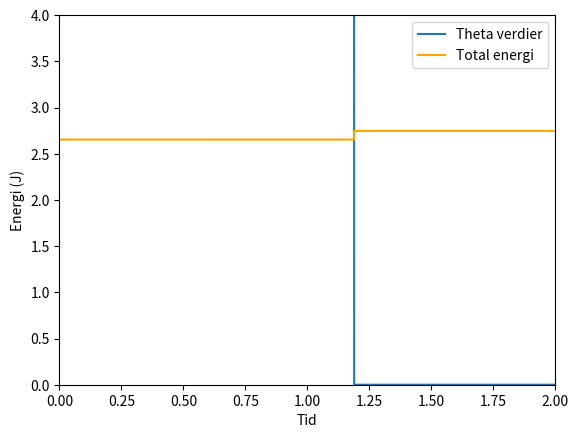

This chart was generated by the following Python code:
"TILNÆRMING AV KRITISK VINKEL FOR RULLENDE OBJEKT NED KVARTSIRKEL. REN RULLING"

import numpy as np
import matplotlib.pyplot as plt

#Startsverdier
G=9.81
R=0.54
r=0.02
c=1/2
m=0.5

#Startsbetingelser
t_start=0
t_slutt=2
t_delta=0.0001
t_verdier=np.linspace(t_start,t_slutt,int(1/t_delta))

theta_init=0.2617993878 #her må vi ha theta>0 slik at løkken senere ikke repeterer tomme lister
tol=0.01 #Toleransen er avhengig av t_delta. 
        #Jo mindre t_delta, altså flere iterasjoner, jo mindre kan man sette tol, og man får et mer nøyaktig svar.

#Lager tomme lister for alle verdiene
a_verdier=np.zeros(len(t_verdier))
v_verdier=np.zeros(len(t_verdier))

omega_verdier=np.zeros(len(t_verdier))
alpha_verdier=np.zeros(len(t_verdier))
theta_verdier=np.zeros(len(t_verdier))

EK_trans=np.zeros(len(t_verdier))
EK_rot=np.zeros(len(t_verdier))
EP=np.zeros(len(t_verdier))

#Startsbetingelser for de tomme listene
theta_verdier[0]=theta_init
a_verdier[0]=G*np.sin(theta_init)/(1+c)
#Akselerasjon med hensyn på friskjon og rotasjonbevegelse.
#Dette er også oppdatert for løkken nedenfor.
v_verdier[0]=0
omega_verdier[0]=0

#Løkken fyller de tomme listene for akselerasjon, vinkel, translatorisk fart og vinkelfart.
#Alle disse listene er avhengige av startsbetingelsene og verdier fra forrige iterasjon
for i in range(len(t_verdier)-1):

        v_verdier[i+1]=v_verdier[i]+a_verdier[i]*t_delta

        omega_verdier[i+1]=(v_verdier[i+1])/(R+r)

        theta_verdier[i+1]=theta_verdier[i]+omega_verdier[i]*t_delta

        a_verdier[i+1]=G*np.sin(theta_verdier[i+1])/(1+c)

        if abs(G*np.cos(theta_verdier[i])-(v_verdier[i]**2/(R+r)))<tol:
            #Løkken stopper dersom normalkraften blir mindre enn toleransen
            print("Kritisk verdi: ",round(theta_verdier[i]*180/np.pi,4),"grader")
            break
   
#Utregning for den totale energien
EK_trans=0.5*m*(v_verdier**2)
EK_rot=0.5*c*m*(v_verdier**2)
EP=m*G*(R+r)*np.cos(theta_verdier)

plt.figure(0)
plt.plot(t_verdier,theta_verdier*180/np.pi,label="Theta verdier")
plt.xlabel("Tid")
plt.ylabel("Vinkel (grader)")
plt.legend()
plt.show()

plt.figure(0)
plt.plot(t_verdier,(EK_trans+EK_rot+EP),color='orange',label="Total energi")
plt.xlabel("Tid")
plt.ylabel("Energi (J)")
plt.axis([0,2,0,4])
plt.legend()
plt.show()